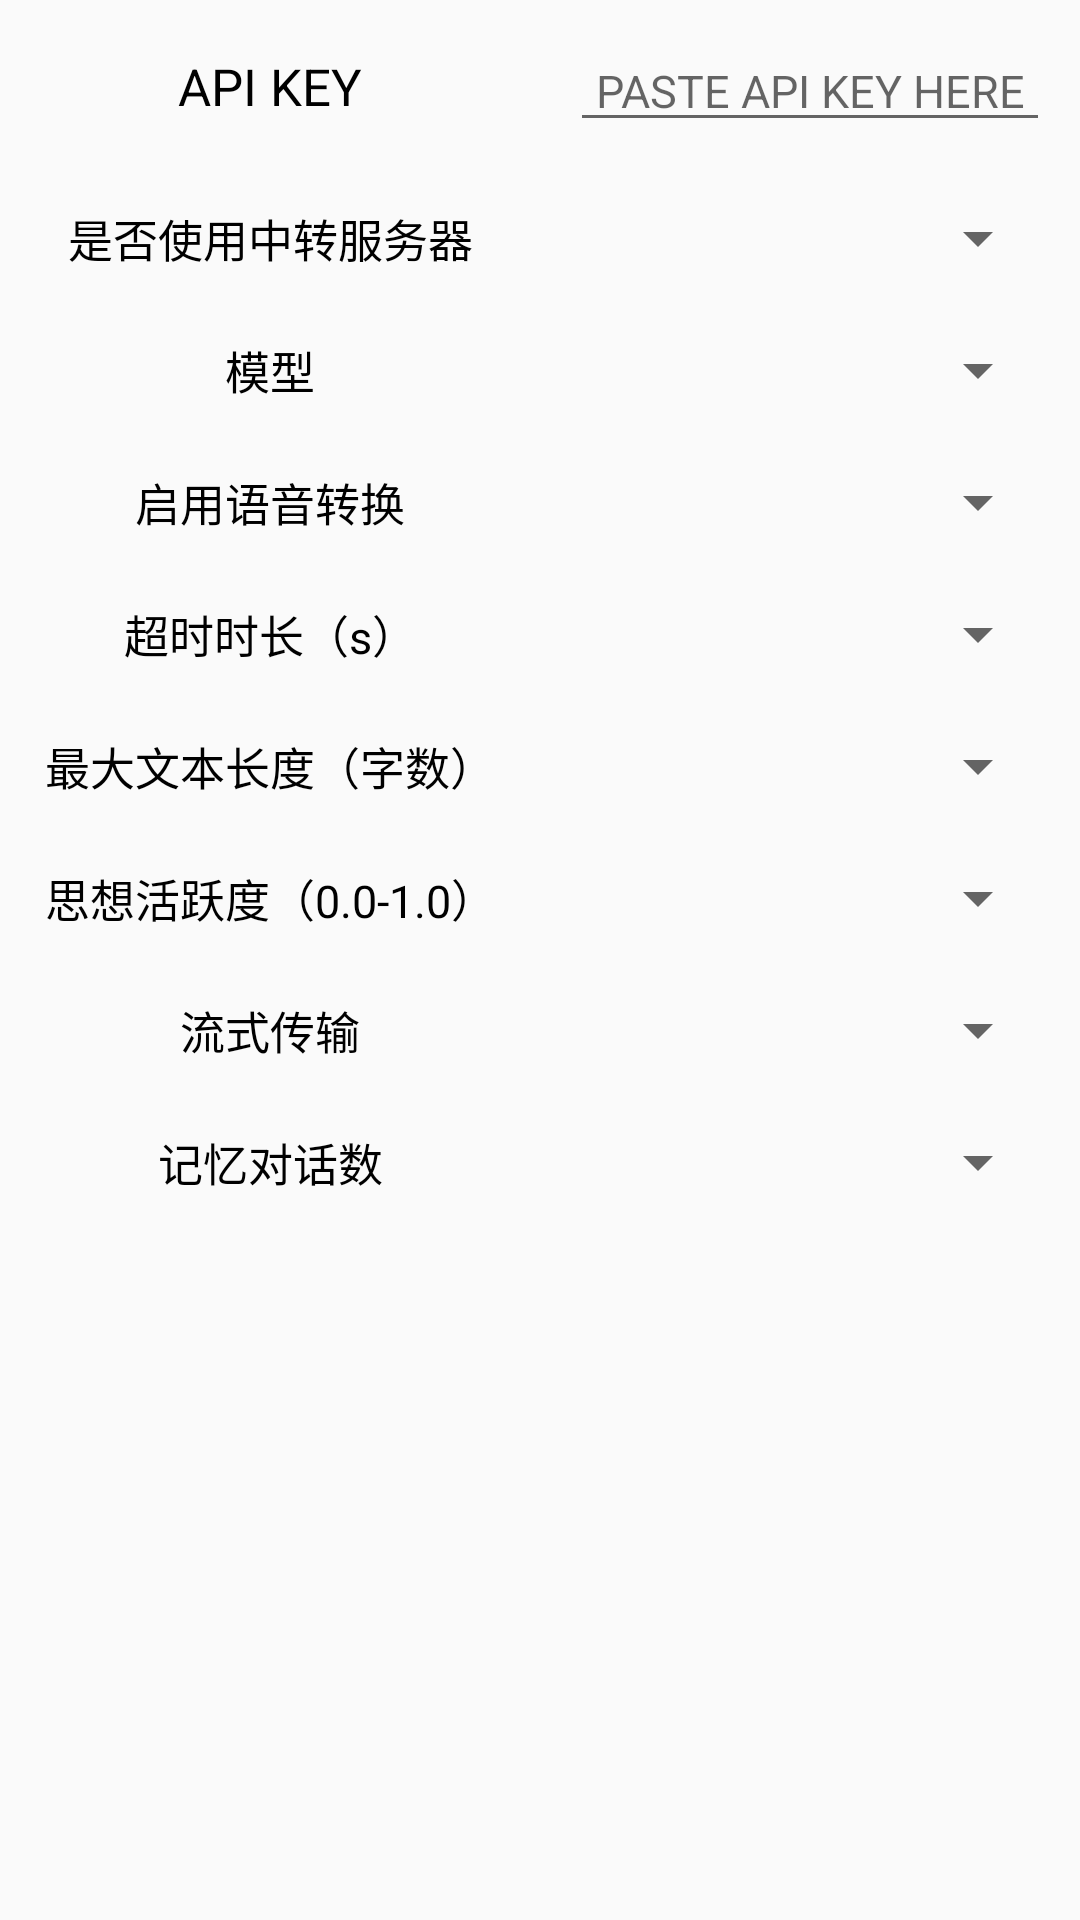

The Android layout XML behind this screen, and the referenced resources:
<!-- AndroidManifest.xml: application theme Theme.Chat -->
<!-- res/layout/layout_config.xml -->
<?xml version="1.0" encoding="utf-8"?>
<ScrollView xmlns:android="http://schemas.android.com/apk/res/android"
    xmlns:tools="http://schemas.android.com/tools"
    android:layout_width="match_parent"
    android:layout_height="wrap_content"
    android:layout_margin="20dp" >
    <LinearLayout
        android:layout_width="match_parent"
        android:layout_height="wrap_content"
        android:orientation="vertical"
        android:padding="10dp"
        >
        <LinearLayout
            android:layout_width="match_parent"
            android:layout_height="wrap_content"
            android:orientation="horizontal"
            >
            <TextView
                android:layout_width="0dp"
                android:layout_weight="1"
                android:layout_height="wrap_content"
                android:layout_gravity="center"
                android:textSize="17sp"
                android:gravity="center"
                android:textColor="@color/black"
                android:text="API KEY"
                tools:ignore="NestedWeights" />
            <EditText
                android:id="@+id/config_key"
                android:layout_width="0dp"
                android:layout_weight="1"
                android:layout_height="wrap_content"
                android:layout_marginStart="20dp"
                android:layout_gravity="center"
                android:gravity="center"
                android:textSize="15sp"
                android:textColor="@color/red"
                android:hint="PASTE API KEY HERE"
                android:text=""
                />
        </LinearLayout>
        <LinearLayout
            android:layout_width="match_parent"
            android:layout_height="wrap_content"
            android:orientation="horizontal"
            android:layout_marginTop="20dp"
            >
            <TextView
                android:layout_width="0dp"
                android:layout_weight="1"
                android:layout_height="wrap_content"
                android:layout_gravity="center"
                android:textSize="15sp"
                android:gravity="center"
                android:text="是否使用中转服务器"
                android:textColor="@color/black"
                tools:ignore="NestedWeights" />
            <Spinner
                android:id="@+id/config_useVps"
                android:layout_width="0dp"
                android:layout_weight="1"
                android:layout_height="wrap_content"
                android:layout_marginStart="20dp"
                android:layout_gravity="center"
                />
        </LinearLayout>
        <LinearLayout
            android:id="@+id/child_layout_custom_vps"
            android:layout_width="match_parent"
            android:layout_height="wrap_content"
            android:orientation="horizontal"
            android:visibility="gone"
            >
            <TextView
                android:layout_width="0dp"
                android:layout_weight="1"
                android:layout_height="wrap_content"
                android:layout_gravity="center"
                android:textSize="15sp"
                android:gravity="center"
                android:textColor="@color/black"
                android:text="自定义服务器地址"
                tools:ignore="NestedWeights" />
            <EditText
                android:id="@+id/config_custom_vps"
                android:layout_width="0dp"
                android:layout_weight="1"
                android:layout_height="wrap_content"
                android:layout_marginStart="20dp"
                android:layout_gravity="center"
                android:gravity="center"
                android:textSize="15sp"
                android:textColor="@color/red"
                android:hint="wss://your_domain:port/websocket_api/"
                android:text=""
                />
        </LinearLayout>
        <LinearLayout
            android:layout_width="match_parent"
            android:layout_height="wrap_content"
            android:orientation="horizontal"
            android:layout_marginTop="20dp"
            >
            <TextView
                android:layout_width="0dp"
                android:layout_weight="1"
                android:layout_height="wrap_content"
                android:layout_gravity="center"
                android:textSize="15sp"
                android:gravity="center"
                android:text="模型"
                android:textColor="@color/black"
                tools:ignore="NestedWeights" />
            <Spinner
                android:id="@+id/config_model"
                android:layout_width="0dp"
                android:layout_weight="1"
                android:layout_height="wrap_content"
                android:layout_marginStart="20dp"
                android:layout_gravity="center"
                />
        </LinearLayout>
        <LinearLayout
            android:layout_width="match_parent"
            android:layout_height="wrap_content"
            android:orientation="horizontal"
            android:layout_marginTop="20dp"
            >
            <TextView
                android:layout_width="0dp"
                android:layout_weight="1"
                android:layout_height="wrap_content"
                android:layout_gravity="center"
                android:textSize="15sp"
                android:gravity="center"
                android:text="启用语音转换"
                android:textColor="@color/black"
                tools:ignore="NestedWeights" />
            <Spinner
                android:id="@+id/config_turn_on_vits"
                android:layout_width="0dp"
                android:layout_weight="1"
                android:layout_height="wrap_content"
                android:layout_marginStart="20dp"
                android:layout_gravity="center"
                />
        </LinearLayout>
        <LinearLayout
            android:id="@+id/child_layout_vits_model"
            android:layout_width="match_parent"
            android:layout_height="wrap_content"
            android:orientation="horizontal"
            android:layout_marginTop="20dp"
            android:visibility="gone"
            >
            <TextView
                android:layout_width="0dp"
                android:layout_weight="1"
                android:layout_height="wrap_content"
                android:layout_gravity="center"
                android:textSize="15sp"
                android:gravity="center"
                android:text="语音转换模型"
                android:textColor="@color/black"
                tools:ignore="NestedWeights" />
            <Spinner
                android:id="@+id/config_vits_model"
                android:layout_width="0dp"
                android:layout_weight="1"
                android:layout_height="wrap_content"
                android:layout_marginStart="20dp"
                android:layout_gravity="center"
                />
        </LinearLayout>
        <LinearLayout
            android:layout_width="match_parent"
            android:layout_height="wrap_content"
            android:orientation="horizontal"
            android:layout_marginTop="20dp"
            >
            <TextView
                android:layout_width="0dp"
                android:layout_weight="1"
                android:layout_height="wrap_content"
                android:layout_gravity="center"
                android:textSize="15sp"
                android:gravity="center"
                android:text="超时时长（s）"
                android:textColor="@color/black"
                tools:ignore="NestedWeights" />
            <Spinner
                android:id="@+id/config_timeout"
                android:layout_width="0dp"
                android:layout_weight="1"
                android:layout_height="wrap_content"
                android:layout_marginStart="20dp"
                android:layout_gravity="center"
                />
        </LinearLayout>
        <LinearLayout
            android:layout_width="match_parent"
            android:layout_height="wrap_content"
            android:orientation="horizontal"
            android:layout_marginTop="20dp"
            >
            <TextView
                android:layout_width="0dp"
                android:layout_weight="1"
                android:layout_height="wrap_content"
                android:layout_gravity="center"
                android:textSize="15sp"
                android:gravity="center"
                android:text="最大文本长度（字数）"
                android:textColor="@color/black"
                tools:ignore="NestedWeights" />
            <Spinner
                android:id="@+id/config_max_token"
                android:layout_width="0dp"
                android:layout_weight="1"
                android:layout_height="wrap_content"
                android:layout_marginStart="20dp"
                android:layout_gravity="center"
                />
        </LinearLayout>
        <LinearLayout
            android:layout_width="match_parent"
            android:layout_height="wrap_content"
            android:orientation="horizontal"
            android:layout_marginTop="20dp"
            >
            <TextView
                android:layout_width="0dp"
                android:layout_weight="1"
                android:layout_height="wrap_content"
                android:layout_gravity="center"
                android:textSize="15sp"
                android:gravity="center"
                android:text="思想活跃度（0.0-1.0）"
                android:textColor="@color/black"
                tools:ignore="NestedWeights" />
            <Spinner
                android:id="@+id/config_temperature"
                android:layout_width="0dp"
                android:layout_weight="1"
                android:layout_height="wrap_content"
                android:layout_marginStart="20dp"
                android:layout_gravity="center"
                />
        </LinearLayout>
        <LinearLayout
            android:layout_width="match_parent"
            android:layout_height="wrap_content"
            android:orientation="horizontal"
            android:layout_marginTop="20dp"
            >
            <TextView
                android:layout_width="0dp"
                android:layout_weight="1"
                android:layout_height="wrap_content"
                android:layout_gravity="center"
                android:textSize="15sp"
                android:gravity="center"
                android:text="流式传输"
                android:textColor="@color/black"
                tools:ignore="NestedWeights" />
            <Spinner
                android:id="@+id/config_stream"
                android:layout_width="0dp"
                android:layout_weight="1"
                android:layout_height="wrap_content"
                android:layout_marginStart="20dp"
                android:layout_gravity="center"
                />
        </LinearLayout>
        <LinearLayout
            android:layout_width="match_parent"
            android:layout_height="wrap_content"
            android:orientation="horizontal"
            android:layout_marginTop="20dp"
            >
            <TextView
                android:layout_width="0dp"
                android:layout_weight="1"
                android:layout_height="wrap_content"
                android:layout_gravity="center"
                android:textSize="15sp"
                android:gravity="center"
                android:text="记忆对话数"
                android:textColor="@color/black"
                tools:ignore="NestedWeights" />
            <Spinner
                android:id="@+id/config_history"
                android:layout_width="0dp"
                android:layout_weight="1"
                android:layout_height="wrap_content"
                android:layout_marginStart="20dp"
                android:layout_gravity="center"
                />
        </LinearLayout>
    </LinearLayout>
</ScrollView>
<!-- resources referenced by this layout -->
<resources>
  <color name="black">#FF000000</color>
  <color name="red">#F44336</color>
  <style name="Theme.Chat" parent="Theme.MaterialComponents.DayNight.DarkActionBar.Bridge">
          
          <item name="colorPrimary">@color/purple_500</item>
          <item name="colorPrimaryVariant">@color/purple_700</item>
          <item name="colorOnPrimary">@color/white</item>
          
          <item name="colorSecondary">@color/teal_200</item>
          <item name="colorSecondaryVariant">@color/teal_700</item>
          <item name="colorOnSecondary">@color/black</item>
          
          <item name="android:statusBarColor">?attr/colorPrimaryVariant</item>
  
          <item name="android:dropDownListViewStyle">@style/XSpinnerStyle</item>
          
      </style>
  <color name="purple_500">#FF6200EE</color>
  <color name="purple_700">#FF3700B3</color>
  <color name="white">#FFFFFFFF</color>
  <color name="teal_200">#FF03DAC5</color>
  <color name="teal_700">#FF018786</color>
  <style name="XSpinnerStyle" parent="android:Widget.ListView.DropDown">
          
          <item name="android:divider">#000000</item>
          <item name="android:dividerHeight">1dp</item>
      </style>
</resources>
